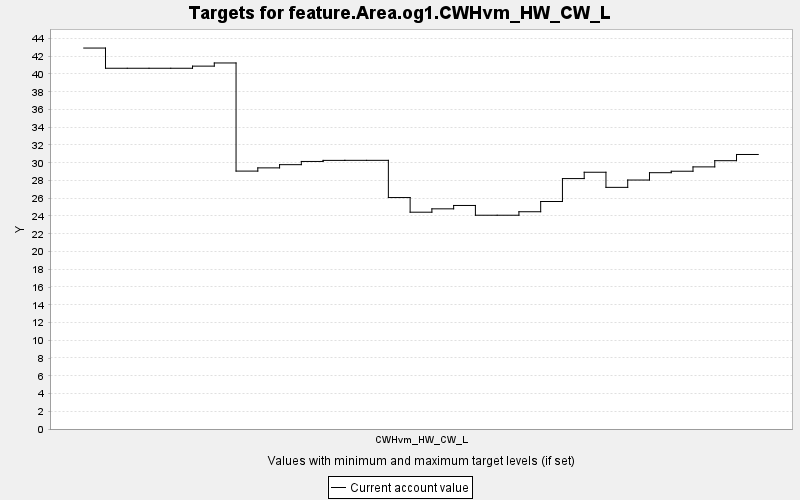

Values plotted in this chart, from the file beside it:
TARGET, PERIOD, YEAR, PERIODWIDTH, MINIMUM, MAXIMUM, MINWEIGHT, MAXWEIGHT, CURRENT, SUMMARY
feature.Area.og1.CWHvm_HW_CW_L, 0, 0, 10.0, 0.0, 10000, 1.0, 1.0, 42.92, 0.0
feature.Area.og1.CWHvm_HW_CW_L, 1, 10, 10.0, 0.0, 10000, 1.0, 1.0, 40.65, 0.0
feature.Area.og1.CWHvm_HW_CW_L, 2, 20, 10.0, 0.0, 10000, 1.0, 1.0, 40.65, 0.0
feature.Area.og1.CWHvm_HW_CW_L, 3, 30, 10.0, 0.0, 10000, 1.0, 1.0, 40.65, 0.0
feature.Area.og1.CWHvm_HW_CW_L, 4, 40, 10.0, 0.0, 10000, 1.0, 1.0, 40.65, 0.0
feature.Area.og1.CWHvm_HW_CW_L, 5, 50, 10.0, 0.0, 10000, 1.0, 1.0, 40.89, 0.0
feature.Area.og1.CWHvm_HW_CW_L, 6, 60, 10.0, 0.0, 10000, 1.0, 1.0, 41.24, 0.0
feature.Area.og1.CWHvm_HW_CW_L, 7, 70, 10.0, 0.0, 10000, 1.0, 1.0, 29.06, 0.0
feature.Area.og1.CWHvm_HW_CW_L, 8, 80, 10.0, 0.0, 10000, 1.0, 1.0, 29.42, 0.0
feature.Area.og1.CWHvm_HW_CW_L, 9, 90, 10.0, 0.0, 10000, 1.0, 1.0, 29.78, 0.0
feature.Area.og1.CWHvm_HW_CW_L, 10, 100, 10.0, 0.0, 10000, 1.0, 1.0, 30.15, 0.0
feature.Area.og1.CWHvm_HW_CW_L, 11, 110, 10.0, 0.0, 10000, 1.0, 1.0, 30.27, 0.0
feature.Area.og1.CWHvm_HW_CW_L, 12, 120, 10.0, 0.0, 10000, 1.0, 1.0, 30.27, 0.0
feature.Area.og1.CWHvm_HW_CW_L, 13, 130, 10.0, 0.0, 10000, 1.0, 1.0, 30.27, 0.0
feature.Area.og1.CWHvm_HW_CW_L, 14, 140, 10.0, 0.0, 10000, 1.0, 1.0, 26.08, 0.0
feature.Area.og1.CWHvm_HW_CW_L, 15, 150, 10.0, 0.0, 10000, 1.0, 1.0, 24.43, 0.0
feature.Area.og1.CWHvm_HW_CW_L, 16, 160, 10.0, 0.0, 10000, 1.0, 1.0, 24.81, 0.0
feature.Area.og1.CWHvm_HW_CW_L, 17, 170, 10.0, 0.0, 10000, 1.0, 1.0, 25.19, 0.0
feature.Area.og1.CWHvm_HW_CW_L, 18, 180, 10.0, 0.0, 10000, 1.0, 1.0, 24.09, 0.0
feature.Area.og1.CWHvm_HW_CW_L, 19, 190, 10.0, 0.0, 10000, 1.0, 1.0, 24.09, 0.0
feature.Area.og1.CWHvm_HW_CW_L, 20, 200, 10.0, 0.0, 10000, 1.0, 1.0, 24.48, 0.0
feature.Area.og1.CWHvm_HW_CW_L, 21, 210, 10.0, 0.0, 10000, 1.0, 1.0, 25.63, 0.0
feature.Area.og1.CWHvm_HW_CW_L, 22, 220, 10.0, 0.0, 10000, 1.0, 1.0, 28.22, 0.0
feature.Area.og1.CWHvm_HW_CW_L, 23, 230, 10.0, 0.0, 10000, 1.0, 1.0, 28.93, 0.0
feature.Area.og1.CWHvm_HW_CW_L, 24, 240, 10.0, 0.0, 10000, 1.0, 1.0, 27.23, 0.0
feature.Area.og1.CWHvm_HW_CW_L, 25, 250, 10.0, 0.0, 10000, 1.0, 1.0, 28.05, 0.0
feature.Area.og1.CWHvm_HW_CW_L, 26, 260, 10.0, 0.0, 10000, 1.0, 1.0, 28.88, 0.0
feature.Area.og1.CWHvm_HW_CW_L, 27, 270, 10.0, 0.0, 10000, 1.0, 1.0, 29.05, 0.0
feature.Area.og1.CWHvm_HW_CW_L, 28, 280, 10.0, 0.0, 10000, 1.0, 1.0, 29.53, 0.0
feature.Area.og1.CWHvm_HW_CW_L, 29, 290, 10.0, 0.0, 10000, 1.0, 1.0, 30.23, 0.0
feature.Area.og1.CWHvm_HW_CW_L, 30, 300, 10.0, 0.0, 10000, 1.0, 1.0, 30.93, 0.0
